Run: headless pygame with SDL's dummy video driver; simulated clock (each Clock.tick advances the game by its frame time, no real sleeping); random seed 0; keys injected as events and as key.get_pressed() state; mouse plan: one left click at the window centre at the start of phase 2, then a move to the lower-right quarter at the start of phase 3.
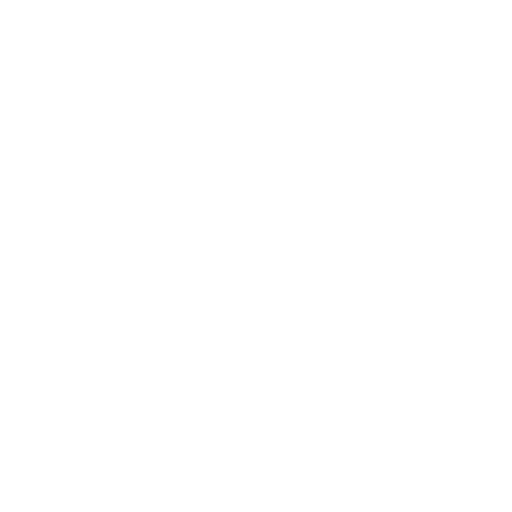
Frame 1 of 4 · flips 1–60 · no input
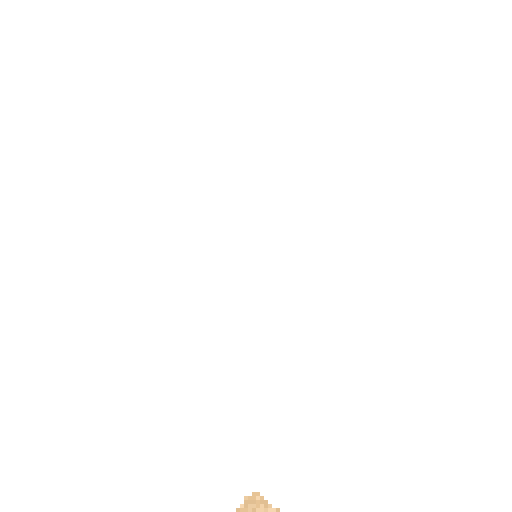
Frame 2 of 4 · flips 61–180 · clicked the window centre · tapped SPACE, RETURN · held RIGHT (→), D
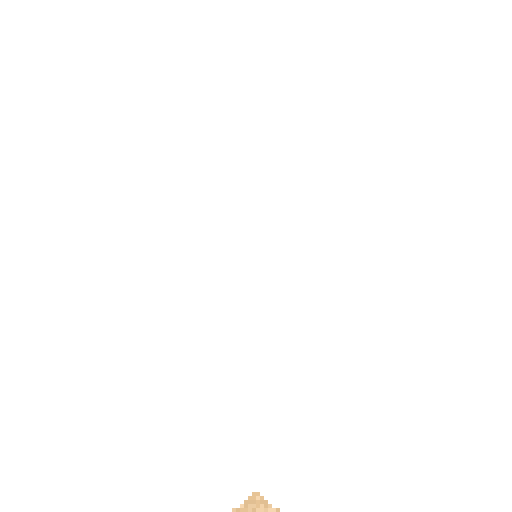
Frame 3 of 4 · flips 181–300 · moved the mouse to the lower-right quarter · held DOWN (↓), S
Frame 4 of 4 · flips 301–420 · held LEFT (←), A, UP (↑), W · screen unchanged from frame 3, image omitted

The pygame program that drew these frames:

import pygame
from random import random, choice
from pygame.math import clamp


class Cell():
    def __init__(self, x, y, color):
        self.x = x  # col
        self.y = y  # row
        # this serves as the type of the cell
        # empty cells have white color
        # sand particles have one of the colors from the colors array
        # wood particles have "wood" color
        # water particles have "water" color
        self.color = color

    def get_pos(self):
        return self.x, self.y


def hsv_to_rgb(h, s, v, a):
    a = int(255*a)
    if s:
        if h == 1.0:
            h = 0.0
        i = int(h*6.0)
        f = h*6.0 - i

        w = int(255*(v * (1.0 - s)))
        q = int(255*(v * (1.0 - s * f)))
        t = int(255*(v * (1.0 - s * (1.0 - f))))
        v = int(255*v)

        if i == 0:
            return (v, t, w, a)
        if i == 1:
            return (q, v, w, a)
        if i == 2:
            return (w, v, t, a)
        if i == 3:
            return (w, q, v, a)
        if i == 4:
            return (t, w, v, a)
        if i == 5:
            return (v, w, q, a)
    else:
        v = int(255*v)
        return (v, v, v, a)


def main():
    grid_width = 512
    grid_height = 512
    grid_dim = 128
    grid_size = grid_width // grid_dim

    pygame.init()

    screen = pygame.display.set_mode((grid_width, grid_height))
    clock = pygame.time.Clock()
    running = True
    fps = 1000
    empty = pygame.Color(255, 255, 255)
    wood = pygame.Color(127, 34, 1)
    water = pygame.Color(35, 137, 218)
    gravity = 1

    grid = []
    colors = [
        pygame.Color(246, 215, 176),
        pygame.Color(242, 210, 169),
        pygame.Color(236, 204, 162),
        pygame.Color(231, 196, 150),
        pygame.Color(225, 191, 146)
    ]
    # color = 0

    for col in range(0, grid_dim):
        for row in range(0, grid_dim):
            grid.append(Cell(col, row, empty))

    while running:
        clock.tick(fps)
        keys = pygame.key.get_pressed()
        mouse_x, mouse_y = pygame.mouse.get_pos()

        for event in pygame.event.get():
            if event.type == pygame.QUIT or keys[pygame.K_q]:
                running = False

        m_left, _, m_right = pygame.mouse.get_pressed()
        for cell_idx in range(0, len(grid)):
            cell = grid[cell_idx]
            cell_col, cell_row = cell.get_pos()

            cell_col_scaled = cell_col * grid_size
            cell_row_scaled = cell_row * grid_size
            cell_color = cell.color

            rect = pygame.Rect(
                cell_col_scaled, cell_row_scaled, grid_size, grid_size)
            pygame.draw.rect(screen, cell.color, rect)
            # pygame.draw.rect(screen, "black", rect, 1)

            if (mouse_x >= cell_col_scaled and mouse_x <= (cell_col_scaled + grid_size) and
                    mouse_y >= cell_row_scaled and mouse_y <= (cell_row_scaled + grid_size)):
                for j in range(-1, 2):
                    for i in range(-1, 2):
                        neighbor_col = clamp(cell_col + i, 0, grid_dim-1)
                        neighbor_row = clamp(cell_row + j, 0, grid_dim-1)

                        neighbor_idx = int(
                            neighbor_col * grid_dim + neighbor_row)

                        if grid[neighbor_idx].color == empty:
                            new_color = empty
                            if m_left and not keys[pygame.K_e]:
                                new_color = choice(colors)
                                if keys[pygame.K_w]:
                                    new_color = water
                            elif m_right:
                                new_color = pygame.Color(wood)

                            grid[neighbor_idx].color = pygame.Color(
                                *new_color)
                            grid[neighbor_idx].velocity = 1

                        elif grid[neighbor_idx].color == wood:
                            if m_left and keys[pygame.K_e]:
                                grid[neighbor_idx].color = empty
                                grid[neighbor_idx].velocity = 0

        for col in range(0, grid_dim):
            for row in range(grid_dim - 2, -1, -1):
                cell_idx = row + col * grid_dim
                cell_color = grid[cell_idx].color

                if cell_color != empty and cell_color != wood:
                    row_below = int(
                        clamp(row + 1, 0, grid_dim - 1))
                    cell_below_idx = row_below + col * grid_dim

                    col_right = int(
                        clamp(col + 1, 0, grid_dim - 1))
                    col_left = int(clamp(col - 1, 0, grid_dim - 1))
                    cell_right_idx = row + col_right * grid_dim
                    cell_left_idx = row + col_left * grid_dim
                    cell_below_right_idx = row_below + col_right * grid_dim
                    cell_below_left_idx = row_below + col_left * grid_dim

                    below_is_empty = grid[cell_below_idx].color == empty
                    below_right_is_empty = grid[cell_below_right_idx].color == empty
                    below_left_is_empty = grid[cell_below_left_idx].color == empty
                    right_is_empty = grid[cell_right_idx].color == empty
                    left_is_empty = grid[cell_left_idx].color == empty

                    slide = random()

                    # if grid[cell_below_idx].color == empty:
                    if below_is_empty:
                        grid[cell_below_idx].color = cell_color
                        grid[cell_idx].color = empty

                    elif slide > 0.8:

                        # if (below_left_is_empty and below_right_is_empty):
                        #     if slide < 0.5:
                        #         below_left_is_empty = False
                        #     else:
                        #         below_right_is_empty = False

                        if below_left_is_empty:
                            grid[cell_below_left_idx].color = cell_color
                            grid[cell_idx].color = empty

                        elif below_right_is_empty:
                            grid[cell_below_right_idx].color = cell_color
                            grid[cell_idx].color = empty

                        elif cell_color == water:

                            if (left_is_empty and right_is_empty):
                                if slide < 0.4:
                                    left_is_empty = False
                                else:
                                    right_is_empty = False

                            if left_is_empty:
                                grid[cell_left_idx].color = cell_color
                                grid[cell_idx].color = empty

                            elif right_is_empty:
                                grid[cell_right_idx].color = cell_color
                                grid[cell_idx].color = empty

        pygame.display.flip()

    pygame.quit()


if __name__ == "__main__":
    main()
